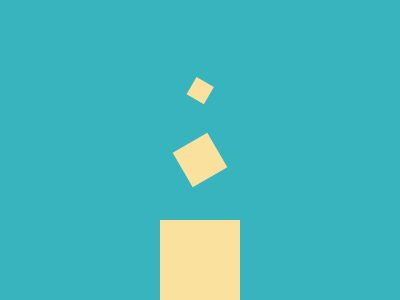

Give the HTML and CSS whose rendering is this image.

<!-- Here added closing tags to format the code properly -->
<!-- Method 1 -->

<p></p>
<style>
    * {
        background: #37B4BD;
        border: 43q solid#FAE29E;
        margin: 55%40%0;

        * {
            scale: .5;
            margin: -140-40 60;
            rotate: 60deg;

            * {
                translate: -127q 32q
            }
        }
    }
</style>
